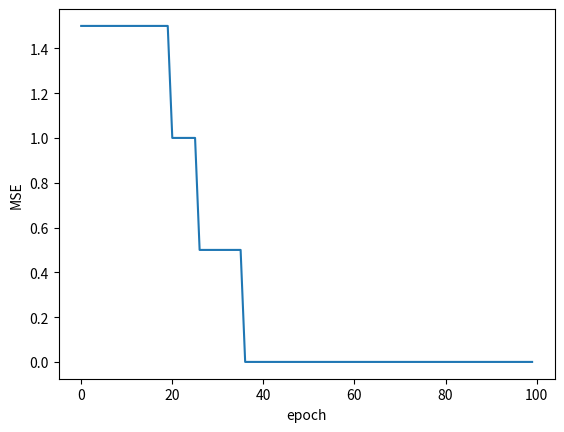

Write Python code to recreate this figure.
import numpy as np
import matplotlib.pyplot as plt
np.random.seed(64)

def step_function(y):
    if y < 0:
        return 0
    else:
        return 1
    
if __name__ == "__main__":
    data = np.array([[0, 0], [0, 1], [1, 0], [1, 1]])
    w = np.random.rand(3)
    t = np.array([0, 0, 0, 1]) #AND
    #t = np.array([0, 1, 1, 1]) #OR
    #t = np.array([0, 1, 1, 0]) #XOR
    
    alpha = 0.01
    err=[]
    
    for epoch in range(100):
        y_pred=[]
        
        for i in range(4):
            
            #forward network
            out = w[0]*data[i][0] + w[1]*data[i][1]+ w[2]
            y = step_function(out)
            
            #training
            w[0] = w[0] + alpha*((t[i])-y)*data[i][0]
            w[1] = w[1] + alpha*((t[i])-y)*data[i][1]
            w[2] = w[2] + alpha*((t[i])-y)
            
            y_pred.append(y)
            
        #Evaluate
        MSE = 0.5 * np.sum((np.array(y_pred)-t)**2)
        err.append(MSE)
        print('Epoch{}:, Pred:{}, T:{}'.format(epoch, y_pred, t)) 
    
    plt.plot(err)
    plt.xlabel('epoch')
    plt.ylabel('MSE')
    plt.show